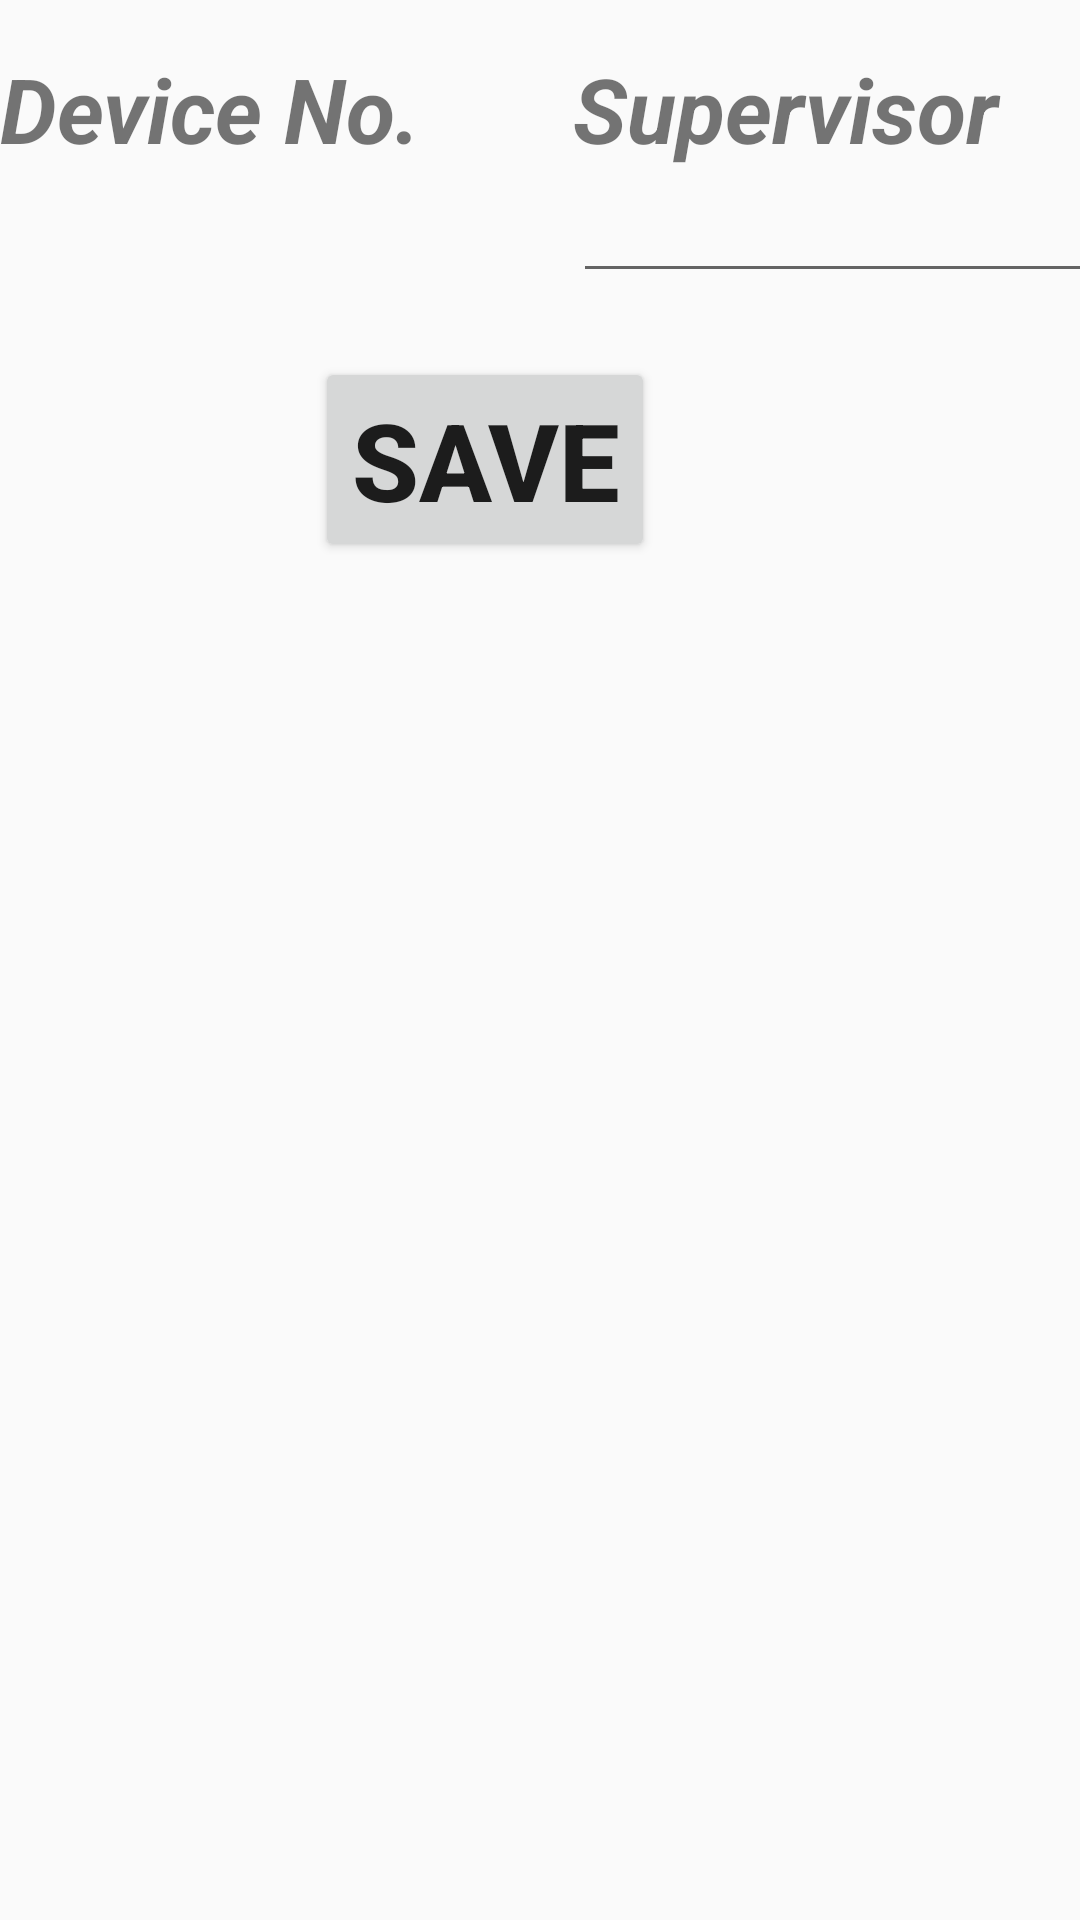

Reconstruct the res/layout file that produces this screen, plus the resources it refers to.
<!-- AndroidManifest.xml: application theme AppTheme -->
<!-- res/layout/activity_sup_alot.xml -->
<?xml version="1.0" encoding="utf-8"?>
<androidx.constraintlayout.widget.ConstraintLayout xmlns:android="http://schemas.android.com/apk/res/android"
    xmlns:app="http://schemas.android.com/apk/res-auto"
    xmlns:tools="http://schemas.android.com/tools"
    android:layout_width="match_parent"
    android:layout_height="match_parent"

    tools:context=".sup_alot">

    <ScrollView
        android:id="@+id/scrollView3"
        android:layout_width="match_parent"
        android:layout_height="wrap_content"
        android:layout_marginTop="16dp"
        app:layout_constraintEnd_toEndOf="parent"
        app:layout_constraintStart_toStartOf="parent"
        app:layout_constraintTop_toTopOf="parent">

        <LinearLayout
            android:layout_width="match_parent"
            android:layout_height="wrap_content"
            android:orientation="vertical">

            <TableLayout
                android:id="@+id/sup"
                android:layout_width="match_parent"
                android:layout_height="match_parent">

                <TableRow
                    android:layout_width="match_parent"
                    android:layout_height="match_parent">

                    <TextView
                        android:id="@+id/textView20"
                        android:layout_width="191dp"
                        android:layout_height="wrap_content"
                        android:text="Device No."
                        android:textAlignment="viewStart"
                        android:textSize="30sp"
                        android:textStyle="bold|italic" />

                    <TextView
                        android:id="@+id/textView24"
                        android:layout_width="116dp"
                        android:layout_height="wrap_content"
                        android:text="Supervisor"
                        android:textAlignment="viewStart"
                        android:textSize="30sp"
                        android:textStyle="bold|italic" />
                </TableRow>

                <TableRow
                    android:layout_width="match_parent"
                    android:layout_height="match_parent">

                    <TextView
                        android:id="@+id/deid"
                        android:layout_width="match_parent"
                        android:layout_height="match_parent"
                        android:textAlignment="center"
                        android:textSize="18sp"
                        android:textStyle="bold|italic" />

                    <EditText
                        android:id="@+id/supn"
                        android:layout_width="match_parent"
                        android:layout_height="match_parent"
                        android:ems="10"
                        android:inputType="textPersonName"
                        android:textSize="18sp"
                        android:textStyle="bold" />
                </TableRow>

            </TableLayout>
        </LinearLayout>
    </ScrollView>

    <Button
        android:id="@+id/savee"
        android:layout_width="wrap_content"
        android:layout_height="wrap_content"
        android:layout_marginStart="143dp"
        android:layout_marginEnd="180dp"
        android:text="SAVE"
        android:textSize="36sp"
        android:textStyle="bold"
        app:layout_constraintBottom_toBottomOf="parent"
        app:layout_constraintEnd_toEndOf="parent"
        app:layout_constraintStart_toStartOf="parent"
        app:layout_constraintTop_toBottomOf="@+id/scrollView3"
        app:layout_constraintVertical_bias="0.045" />
</androidx.constraintlayout.widget.ConstraintLayout>
<!-- resources referenced by this layout -->
<resources>
  <style name="AppTheme" parent="Theme.AppCompat.Light.DarkActionBar">
          
          <item name="colorPrimary">@color/colorPrimary</item>
          <item name="colorPrimaryDark">@color/colorPrimaryDark</item>
          <item name="colorAccent">@color/colorAccent</item>
      </style>
  <color name="colorPrimary">#0000ff</color>
  <color name="colorPrimaryDark">#0000ff</color>
  <color name="colorAccent">#D81B60</color>
</resources>
